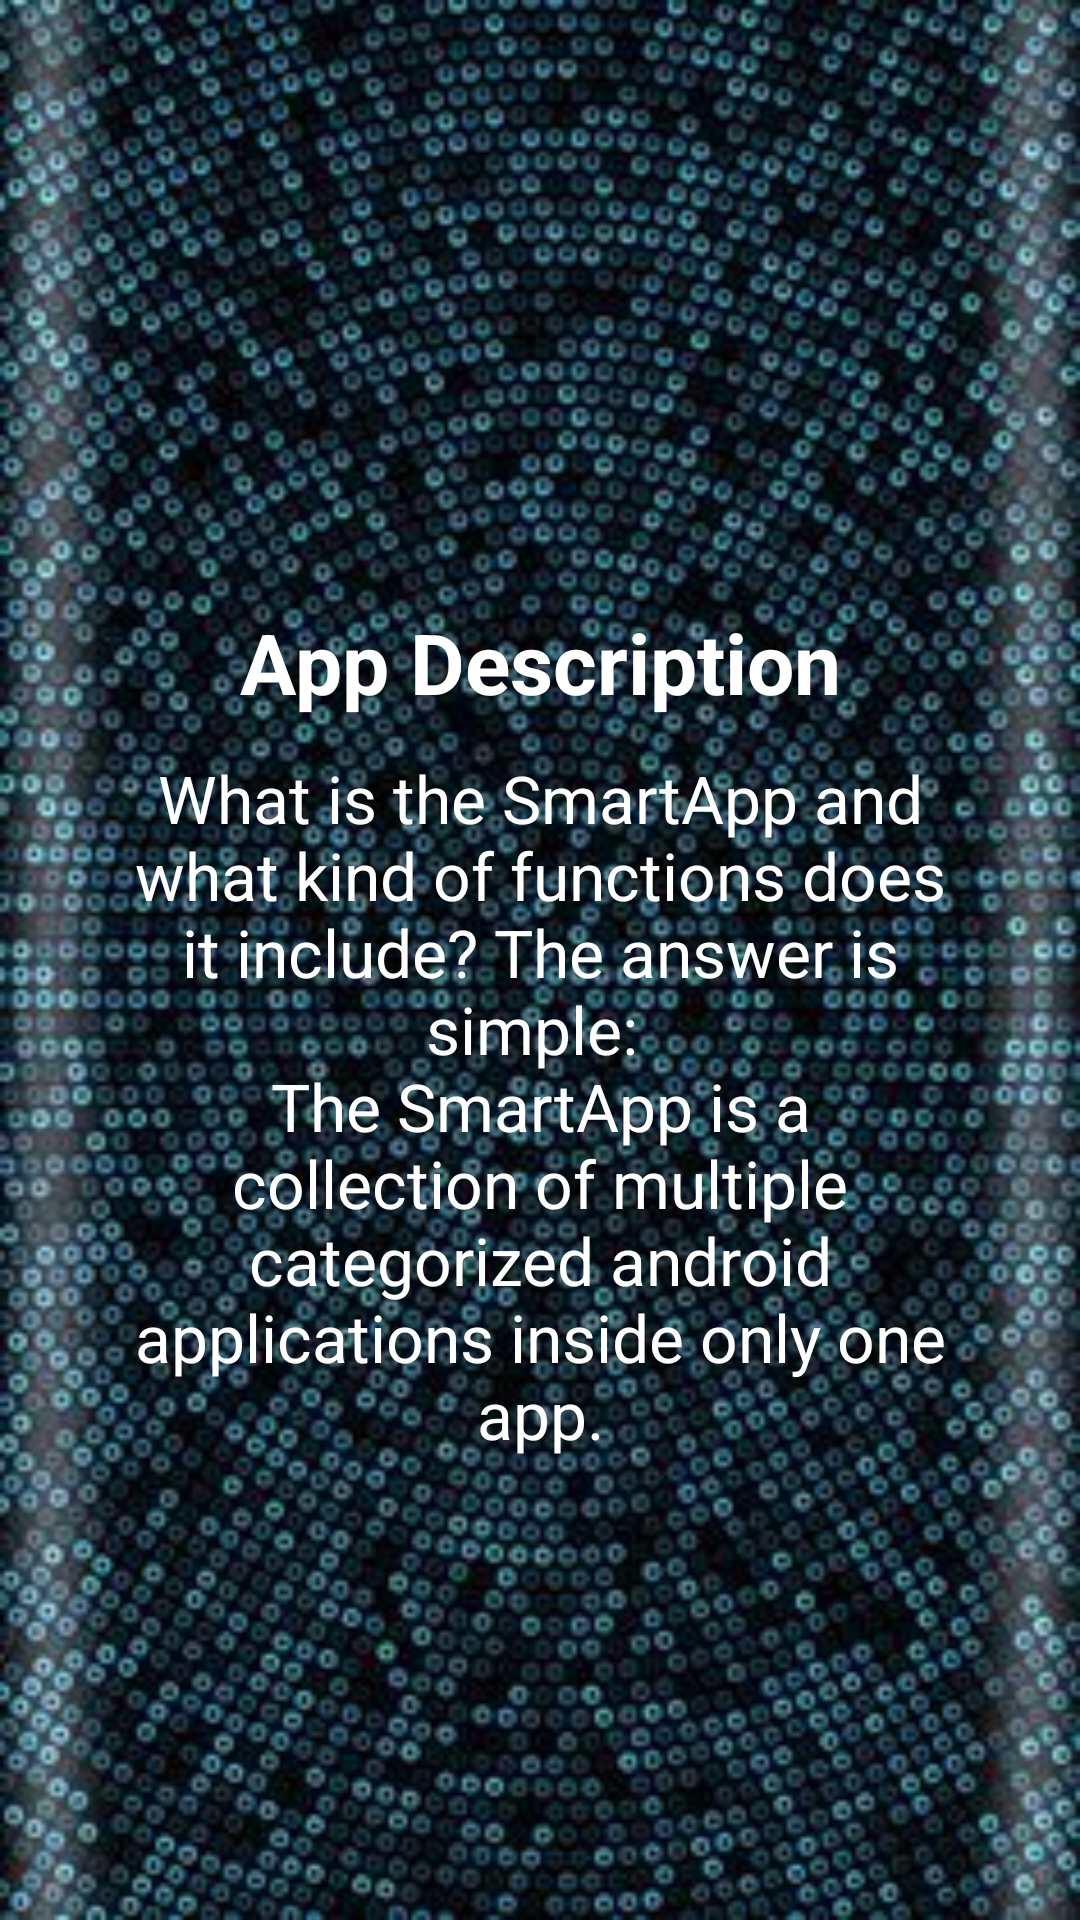

Android layout source for this screen:
<!-- AndroidManifest.xml: application theme AppTheme -->
<!-- res/layout/second_slide.xml -->
<?xml version="1.0" encoding="utf-8"?>
<RelativeLayout
    xmlns:android="http://schemas.android.com/apk/res/android" android:layout_width="match_parent"
    android:layout_height="match_parent" android:background="@drawable/welscreback">

    <ImageView
        android:layout_width="100dp"
        android:layout_height="100dp"
        android:src="@drawable/description"
        android:layout_centerHorizontal="true"
        android:scaleType="centerCrop"
        android:layout_marginTop="90dp"
        android:id="@+id/img"/>
    <TextView
        android:layout_width="match_parent"
        android:layout_height="wrap_content"
        android:text="@string/slide_2_title"
        android:textColor="@android:color/white"
        android:textSize="28sp"
        android:textStyle="bold"
        android:gravity="center_horizontal"
        android:layout_below="@id/img"
        android:layout_marginTop="12dp"
        android:id="@+id/slide_title"/>
    <TextView
        android:layout_width="match_parent"
        android:layout_height="wrap_content"
        android:text="@string/slide_2_desc"
        android:textColor="@android:color/white"
        android:textSize="22sp"
        android:gravity="center_horizontal"
        android:layout_below="@id/slide_title"
        android:layout_marginTop="12dp"
        android:id="@+id/slide_desc"
        android:layout_marginRight="40sp"
        android:layout_marginLeft="40sp"
        />
</RelativeLayout>
<!-- resources referenced by this layout -->
<resources>
  <!-- drawable welscreback: jpg bitmap (drawable, 42865 bytes) -->
  <string name="slide_2_desc">What is the SmartApp and what kind of functions does it include? The answer is \t\t  simple: \nThe SmartApp is a collection of multiple categorized android applications inside only one app.  </string>
  <string name="slide_2_title">App Description</string>
  <style name="AppTheme" parent="Theme.AppCompat.Light.NoActionBar">
          
          <item name="colorPrimary">@color/colorPrimary</item>
          <item name="colorPrimaryDark">@color/colorPrimaryDark</item>
          <item name="colorAccent">@color/colorAccent</item>
      </style>
  <color name="colorPrimary">#3F51B5</color>
  <color name="colorPrimaryDark">#303F9F</color>
  <color name="colorAccent">#FF4081</color>
</resources>
